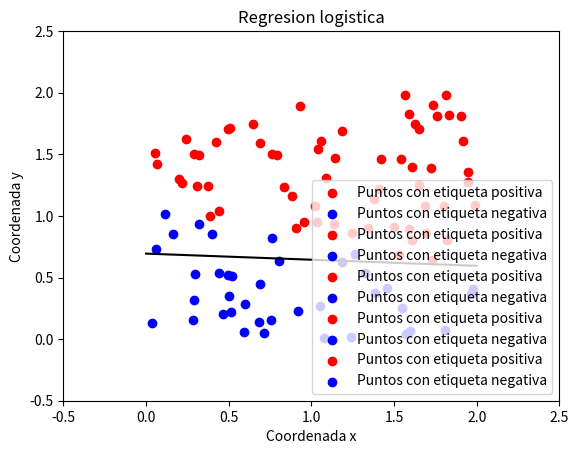

Reproduce this figure in Python.
# -*- coding: utf-8 -*-
import numpy as np
import matplotlib.pyplot as plt
import math
import random

#------------------ Funciones de la sección anterior -------------------------------------#

# Fijamos la semilla
np.random.seed(1)

#Devuelve N vectores de dimensión dim dentro del rango
def simula_unif(N, dim, rango):
	return np.random.uniform(rango[0],rango[1],(N,dim))

#Devuelve los parametros de una recta y=ax+b que corta al cuadrado intervalo
def simula_recta(intervalo):
    points = np.random.uniform(intervalo[0], intervalo[1], size=(2, 2))
    x1 = points[0,0]
    x2 = points[1,0]
    y1 = points[0,1]
    y2 = points[1,1]
    # y = a*x + b
    a = (y2-y1)/(x2-x1) # Calculo de la pendiente.
    b = y1 - a*x1       # Calculo del termino independiente.
    
    return a, b

#Función que asigna etiquetas
def f(a, b, x1, x2):
        return np.sign(x2 - a*x1 - b)

#Asigno la etiqueta segun el signo de la funcion f(x,y) = y-ax-b
def asigno_etiquetas(datos, a, b):

        #Vector con etiquetas de los datos
        im_datos = []

        #Meto las etiquetas en el vector im_datos
        for i in range(0, len(datos)):
            im_datos.append(f(a, b, datos[i][0], datos[i][1]))

        return datos, im_datos

#Asigno la etiqueta con ruido
def asigno_etiquetas_ruido(datos, a, b):

        #Vector con etiquetas de los datos
        im_datos = []
        pos = 0 #Numero datos con etiquita positiva
        neg = 0 #Numero datos con etiquita negativa

        #Miro el numero de datos positivos y negativos que hay
        for i in range(0, len(datos)):
                if f(a, b, datos[i][0], datos[i][1]) == 1:
                        pos = pos+1
                else:
                        neg = neg+1

        #Numero de datos con ruido: 10% 
        ruido_pos = int(0.1*pos)
        ruido_neg = int(0.1*neg)

        #Meto las etiquetas con ruido en el vector im_datos
        for i in range(0, len(datos)):
                if f(a, b, datos[i][0], datos[i][1]) == 1:
                        if ruido_pos > 0:
                                im_datos.append(-f(a, b, datos[i][0], datos[i][1]))
                                ruido_pos = ruido_pos-1
                                #print('ruido_pos' + str(ruido_pos))
                        else:
                                im_datos.append(f(a, b, datos[i][0], datos[i][1]))
                else:
                        if ruido_neg > 0:
                                im_datos.append(-f(a, b, datos[i][0], datos[i][1]))
                                ruido_neg = ruido_neg-1
                                #print('ruido_neg' + str(ruido_neg))
                        else:
                                im_datos.append(f(a, b, datos[i][0], datos[i][1]))

        return datos, im_datos

#------------------------------Ejercicio 1 -------------------------------------#

#Algoritmo PLA
def ajusta_PLA(datos, label, max_iter, vini):
    w = vini #Vector con pesos del hiperplano
    iters = 0 #Iteraciones necesarias para converger
    sin_cambios = 0 #Veces en las que no se cambio el w

    while sin_cambios < len(datos) and iters < max_iter:
        #Para cada dato de la muestra
        for i in range(0, len(datos)):
            #Si clasifico mal, modifico el w
            if np.sign(np.dot(w,datos[i])) != label[i]:
                w = w + label[i]*datos[i]
                sin_cambios = 0 #He hecho cambios en w
                #Si clasifico bien, guardo que no hago cambios en w
            else:
                sin_cambios = sin_cambios + 1

        #Aumento el numero de iteraciones
        iters = iters +1

    return w, iters


#Crea un vector con el formato de datos correcto
def formato_datos(datos):
        x=[]# Vector con datos en el formato adecuado
        
        #Añadimos los datos en el formato adecuado al vector x
        for i in range(0, len(datos)):
                x.append(np.array([1, datos[i][0], datos[i][1]]))
        x = np.array(x, np.float64)
        return x

#Dibuja los datos de la nube de puntos
def grafica(datos, im_datos, w, titulo, rango, var):
        pos_x = [] #Coordenada X de los datos con etiqueta 1
        pos_y = [] #Coordenada Y de los datos con etiqueta 1
        neg_x = [] #Coordenada X de los datos con etiqueta -1
        neg_y = [] #Coordenada Y de los datos con etiqueta -1

        #Relleno los vectores de coordenadas
        for i in range(len(datos)):
                if im_datos[i] == 1:
                        #Vector de datos con etiquetas positivas
                        pos_x.append(datos[i][0])
                        pos_y.append(datos[i][1])
                else:
                        #Vector de datos con etiquetas positivas
                        neg_x.append(datos[i][0])
                        neg_y.append(datos[i][1])
        
        #Representamos los datos
        plt.scatter(pos_x, pos_y, c='red', label = 'Puntos con etiqueta positiva')
        plt.scatter(neg_x, neg_y, c='b', label = 'Puntos con etiqueta negativa')

        X = np.linspace(rango[0], rango[1], 100, endpoint=True)
        Y = -(w[0] + w[1]*X)/w[2]
        plt.plot(X, Y, color="black")

        #Fijo los ejes
        axes = plt.gca()
        axes.set_xlim([rango[0]-var, rango[1]+var])
        axes.set_ylim([rango[0]-var, rango[1]+var])
        #Añado el título 
        plt.title(titulo)
        #Añado la leyenda
        plt.legend(loc=4)
        #Ponemos nombre a los ejes
        plt.xlabel('Coordenada x')
        plt.ylabel('Coordenada y')
        #Pintamos la gráfica
        plt.show()


print ('MODELOS LINEALES\n')
print ('Ejercicio 1\n')

#a)---------------------------------------------------------

# Fijamos la semilla
np.random.seed(1)

#Datos de la nube de puntos con simula_unif
datos_unif = simula_unif(100, 2, [-50, 50])
#Calculo los parametros de la recta
a, b = simula_recta([-50, 50])
#Devuelvo los datos y sus etiquetas sin ruido
datos_unif, im_datos = asigno_etiquetas(datos_unif, a, b)
#Pongo los datos en el formato correcto para el algoritmo PLA
datos = formato_datos(datos_unif)

print('\n ETIQUETAS SIN RUIDO \n')

#Inicializo con vector 0
w = np.zeros(3, np.float64)
w, iters = ajusta_PLA(datos, im_datos, 500, w)
print('Vector inicial: vector cero')
print('Los pesos obtenidos son: ' + str(w))
print('Fueron necesarias ' + str(iters) + ' iteraciones para converger.')

#Grafica con los resultados obtenidos
grafica(datos_unif, im_datos, w, 'PLA con vini = 0', [-50, 50], 10)

#Inicializo con vector aleatorio
for i in range(0, 10):
    sum_iters = 0 #Suma de las iteraciones necesarias para converger
    
    #Inicializo el vector aleatorio
    w = []
    for i in range(0,3):
        #Le meto 3 valores aleatorios ente 0 y 1
        w.append(np.random.random())
    #Convierto w en un array de numpy
    w = np.array(w, np.float64)
    
    #Ejecuto el PLA
    w, iters = ajusta_PLA(datos, im_datos, 500, w)
    sum_iters += iters

#Media de las iteraciones necesarias para converger
med_iters = sum_iters/10

print('\nVector inicial: vector aleatorio')
print('Los pesos obtenidos en la ultima iteración son: ' + str(w))
print('La media de las iteraciones necesarias para converger es: ' + str(iters))

#Grafica con los resultados obtenidos en la última iteración
grafica(datos_unif, im_datos, w, 'PLA con vini aleatorio', [-50, 50], 10)

input("\n--- Pulsar tecla para continuar ---\n")

#b)---------------------------------------------------------

print('\n ETIQUETAS CON RUIDO \n')

#Devuelvo los datos y sus etiquetas con ruido
datos_unif, im_datos = asigno_etiquetas_ruido(datos_unif, a, b)
#Pongo los datos en el formato correcto para el algoritmo PLA
datos = formato_datos(datos_unif)

#Inicializo con vector 0
w = np.zeros(3, np.float64)
w, iters = ajusta_PLA(datos, im_datos, 500, w)
print('Vector inicial: vector cero')
print('Los pesos obtenidos son: ' + str(w))
print('Fueron necesarias ' + str(iters) + ' iteraciones para converger.')

#Grafica con los resultados obtenidos
grafica(datos_unif, im_datos, w, 'PLA con vini = 0', [-50, 50], 10)

#Inicializo con vector aleatorio
for i in range(0, 10):
    sum_iters = 0 #Suma de las iteraciones necesarias para converger
    
    #Inicializo el vector aleatorio
    w = []
    for i in range(0,3):
        #Le meto 3 valores aleatorios ente 0 y 1
        w.append(np.random.random())
    #Convierto w en un array de numpy
    w = np.array(w, np.float64)
    
    #Ejecuto el PLA
    w, iters = ajusta_PLA(datos, im_datos, 500, w)
    sum_iters += iters

#Media de las iteraciones necesarias para converger
med_iters = sum_iters/10

print('\nVector inicial: vector aleatorio')
print('Los pesos obtenidos en la ultima iteración son: ' + str(w))
print('La media de las iteraciones necesarias para converger es: ' + str(iters))

#Grafica con los resultados obtenidos en la última iteración
grafica(datos_unif, im_datos, w, 'PLA con vini aleatorio', [-50, 50], 10)

input("\n--- Pulsar tecla para continuar ---\n")

#------------------------------Ejercicio 2 -------------------------------------#

print ('Ejercicio 2\n')

#a)-------------------------------------------------

#Función sigmoide
def sigma(x):
    return np.exp(x)/(np.exp(x)+1)


# Regresion Logistica usando Gradiente Descendente Estocastico
def rl_sgd(x, y, lr, max_iters, tam_minibatch):

        #Inicializa el punto inicial a (0,0)
        w = np.array([])
        for i in range(0, len(x[0])):
                w = np.append(w, 0.0)

        w = np.array(w, np.float64)
        #Inicializo w_old a un valor con norma mayor que 0.01
        w_old = np.array([1,1,1])

        for l in range(0, max_iters): #Secuencias distintas de minibatch
            #Paro cuando ||w^t - w^(t-1)||<0.01
            if np.linalg.norm(w-w_old)>=0.01:
                #Inicializo los minibatch
                minibatch = []

                #Barajo los datos del vector x y las etiquetas en el mismo orden
                c = list(zip(x, y))
                random.shuffle(c)
                x, y = zip(*c)

                #Creo el minibatch (cojo los primeros datos del vector x)
                for i in range(0, tam_minibatch):
                        minibatch.append(x[i])
                #print('minibatch: ' + str(minibatch))

                #Algoritmo de Gradiente descendente
                #Inicializo suma (que represena la sumatoria del algoritmo) a 0
                suma = np.array([])
                for i in range(0, len(x[0])):
                        suma = np.append(suma, 0.0)

                suma = np.array(suma, np.float64)

                #Calculo la derivada de Ein, que es una sumatoria
                for k in range(0,tam_minibatch):
                        #print(k)
                        #print("x: " + str(x[k]))
                        #print('valores: ' + str(y[k]*minibatch[k]*sigma(-np.dot(w, minibatch[k])*y[k])))
                        suma = suma - y[k]*minibatch[k]*sigma(-np.dot(w, minibatch[k])*y[k])

                #Actualiazción de w según el algoritmo
                w_old = w
                w = w - lr*suma
                #print('suma: ' + str(suma))
                #print('w_old: '+str(w_old))
                #print('w: ' + str(w))
                
            else:
                 break   
                        
        return w, l

#Datos de la nube de puntos con simula_unif
datos_unif = simula_unif(100, 2, [0, 2])
#Calculo los parametros de la recta que hace de frontera
a, b = simula_recta([0, 2])
print('Los coeficientes de la recta real son:')
print('a: ' + str(a) + '    b: ' + str(b))
#Devuelvo los datos y sus etiquetas (0/1)
datos_unif, im_datos = asigno_etiquetas(datos_unif, a, b)
#Pongo los datos en el formato correcto para el algoritmo SGD
datos = formato_datos(datos_unif)
y = np.array(im_datos)

#Ejecuto la Rl con SGD
w, iters = rl_sgd(datos, y, 0.01, 100, 32)
print('Los pesos obtenidos son: ' + str(w))
print('Fueron necesarias ' + str(iters) + ' iteraciones.')

grafica(datos_unif, im_datos, w, 'Regresion logistica', [0, 2], 0.5)

#b)-----------------------------------------------------------------

input("\n--- Pulsar tecla para continuar ---\n")

print('La función obtenida es g(x) = sigma(np.dot(w,x))')
print('Los pesos obtenidos son: w = ' + str(w))

#Creo la muestra de datos test
datos_test = simula_unif(1000, 2, [0, 2])
datos_test, im_test = asigno_etiquetas(datos_test, a, b)
datos_test = formato_datos(datos_test)

def Eout(x, y, w):
        suma = 0
        for i in range(0, len(x)):
                suma = suma + np.log(1 + np.exp(-y[i]*np.dot(w, x[i])))
        return suma/len(x)

e_out = Eout(datos_test, im_test, w)
print('El error Eout es : ' + str(e_out))
